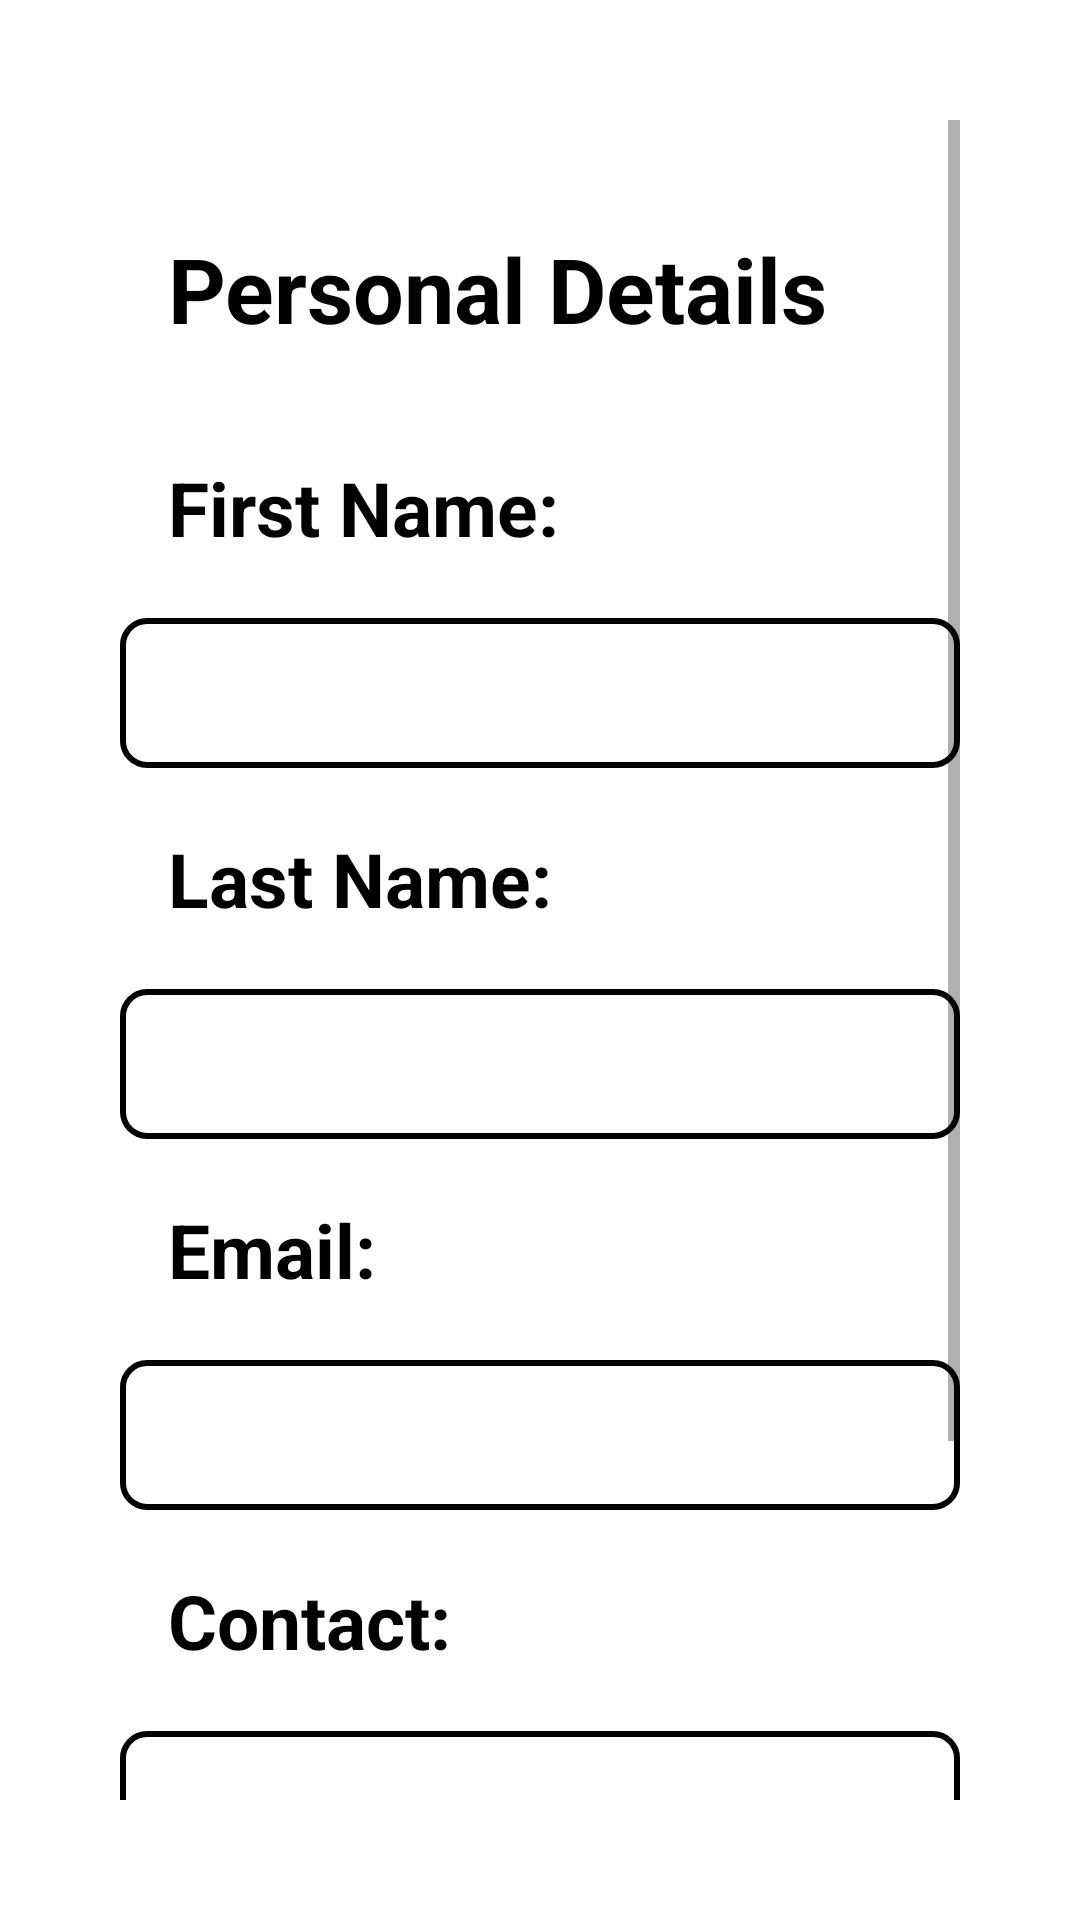

This screen was rendered from an Android layout file. Write that file and the resources it references.
<!-- AndroidManifest.xml: application theme Theme.COMP2000Referral -->
<!-- res/layout/fragment_edit_members.xml -->
<?xml version="1.0" encoding="utf-8"?>
<LinearLayout xmlns:android="http://schemas.android.com/apk/res/android"
    xmlns:app="http://schemas.android.com/apk/res-auto"
    android:layout_width="match_parent"
    android:layout_height="match_parent"
    android:orientation="vertical"
    android:padding="20dp">



    
    <ScrollView
        android:layout_width="match_parent"
        android:layout_height="wrap_content"
        android:orientation="vertical"
        android:padding="20dp">

        <LinearLayout
            android:layout_width="match_parent"
            android:layout_height= "wrap_content"
            android:orientation="vertical">

            <TextView
                android:id="@+id/settingHeader"
                android:layout_width="match_parent"
                android:layout_height="wrap_content"
                android:layout_marginTop="20dp"
                android:text="@string/details"
                android:textSize="30sp"
                android:textStyle="bold"
                android:padding="16dp"
                android:textColor="@color/black"/>

            
            <TextView
                android:id="@+id/firstNameText"
                android:layout_width="match_parent"
                android:layout_height="wrap_content"
                android:layout_marginTop="20dp"
                android:layout_marginBottom="20dp"
                android:text="@string/first"
                android:textSize="25sp"
                android:textStyle="bold"
                android:paddingStart="16dp"
                android:textColor="@color/black"/>

            <EditText
                android:id="@+id/firstName"
                android:layout_width="match_parent"
                android:layout_height="50dp"
                android:inputType="textPersonName"
                android:padding="8dp"
                android:textColor="@color/black"
                android:textColorHighlight="@color/cardview_dark_background"
                android:background="@drawable/edittext_border"/>

            
            <TextView
                android:id="@+id/lastNameText"
                android:layout_width="match_parent"
                android:layout_height="wrap_content"
                android:layout_marginTop="20dp"
                android:layout_marginBottom="20dp"
                android:text="@string/last"
                android:textSize="25sp"
                android:textStyle="bold"
                android:paddingStart="16dp"
                android:textColor="@color/black"/>

            <EditText
                android:id="@+id/lastName"
                android:layout_width="match_parent"
                android:layout_height="50dp"
                android:inputType="textPersonName"
                android:padding="8dp"
                android:textColor="@color/black"
                android:textColorHighlight="@color/cardview_dark_background"
                android:background="@drawable/edittext_border"/>

            
            <TextView
                android:id="@+id/emailText"
                android:layout_width="match_parent"
                android:layout_height="wrap_content"
                android:layout_marginTop="20dp"
                android:layout_marginBottom="20dp"
                android:text="Email: "
                android:textSize="25sp"
                android:textStyle="bold"
                android:paddingStart="16dp"
                android:textColor="@color/black"/>

            <EditText
                android:id="@+id/emailEdit"
                android:layout_width="match_parent"
                android:layout_height="50dp"
                android:inputType="textEmailAddress"
                android:padding="8dp"
                android:textColor="@color/black"
                android:textColorHighlight="@color/cardview_dark_background"
                android:background="@drawable/edittext_border"/>

            
            <TextView
                android:id="@+id/contactText"
                android:layout_width="match_parent"
                android:layout_height="wrap_content"
                android:layout_marginTop="20dp"
                android:layout_marginBottom="20dp"
                android:text="Contact: "
                android:textSize="25sp"
                android:textStyle="bold"
                android:paddingStart="16dp"
                android:textColor="@color/black"/>

            <EditText
                android:id="@+id/contactEdit"
                android:layout_width="match_parent"
                android:layout_height="50dp"
                android:inputType="number"
                android:padding="8dp"
                android:textColor="@color/black"
                android:textColorHighlight="@color/cardview_dark_background"
                android:background="@drawable/edittext_border"/>

            <Button
                android:id="@+id/saveMembers"
                android:layout_width="match_parent"
                android:layout_height="wrap_content"
                android:layout_marginTop="30dp"
                android:layout_gravity="center_horizontal"
                android:text="Save"
                app:cornerRadius="20dp"
                android:backgroundTint="@color/green"
                android:textColor="@android:color/white" />

            <Button
                android:id="@+id/confirmDeleteMem"
                android:layout_width="match_parent"
                android:layout_height="wrap_content"
                android:layout_marginTop="30dp"
                android:text="@string/delete"
                app:cornerRadius="20dp"
                android:backgroundTint="@color/red"
                android:textColor="@android:color/white" />

        </LinearLayout>

    </ScrollView>

</LinearLayout>
<!-- resources referenced by this layout -->
<resources>
  <color name="black">#FF000000</color>
  <color name="green">#4CAF50</color>
  <color name="red">#F44336</color>
  <!-- drawable edittext_border (drawable) -->
  <shape xmlns:android="http://schemas.android.com/apk/res/android">
      <solid android:color="@android:color/white"/> 
      <stroke
          android:width="2dp"
          android:color="@color/black" /> 
      <corners android:radius="8dp"/> 
  </shape>
  <string name="delete">Delete</string>
  <string name="details">Personal Details</string>
  <string name="first">First Name:</string>
  <string name="last">Last Name:</string>
  <style name="Theme.COMP2000Referral" parent="Base.Theme.COMP2000Referral" />
  <style name="Base.Theme.COMP2000Referral" parent="Theme.MaterialComponents.DayNight.NoActionBar">
          
          
      </style>
</resources>
